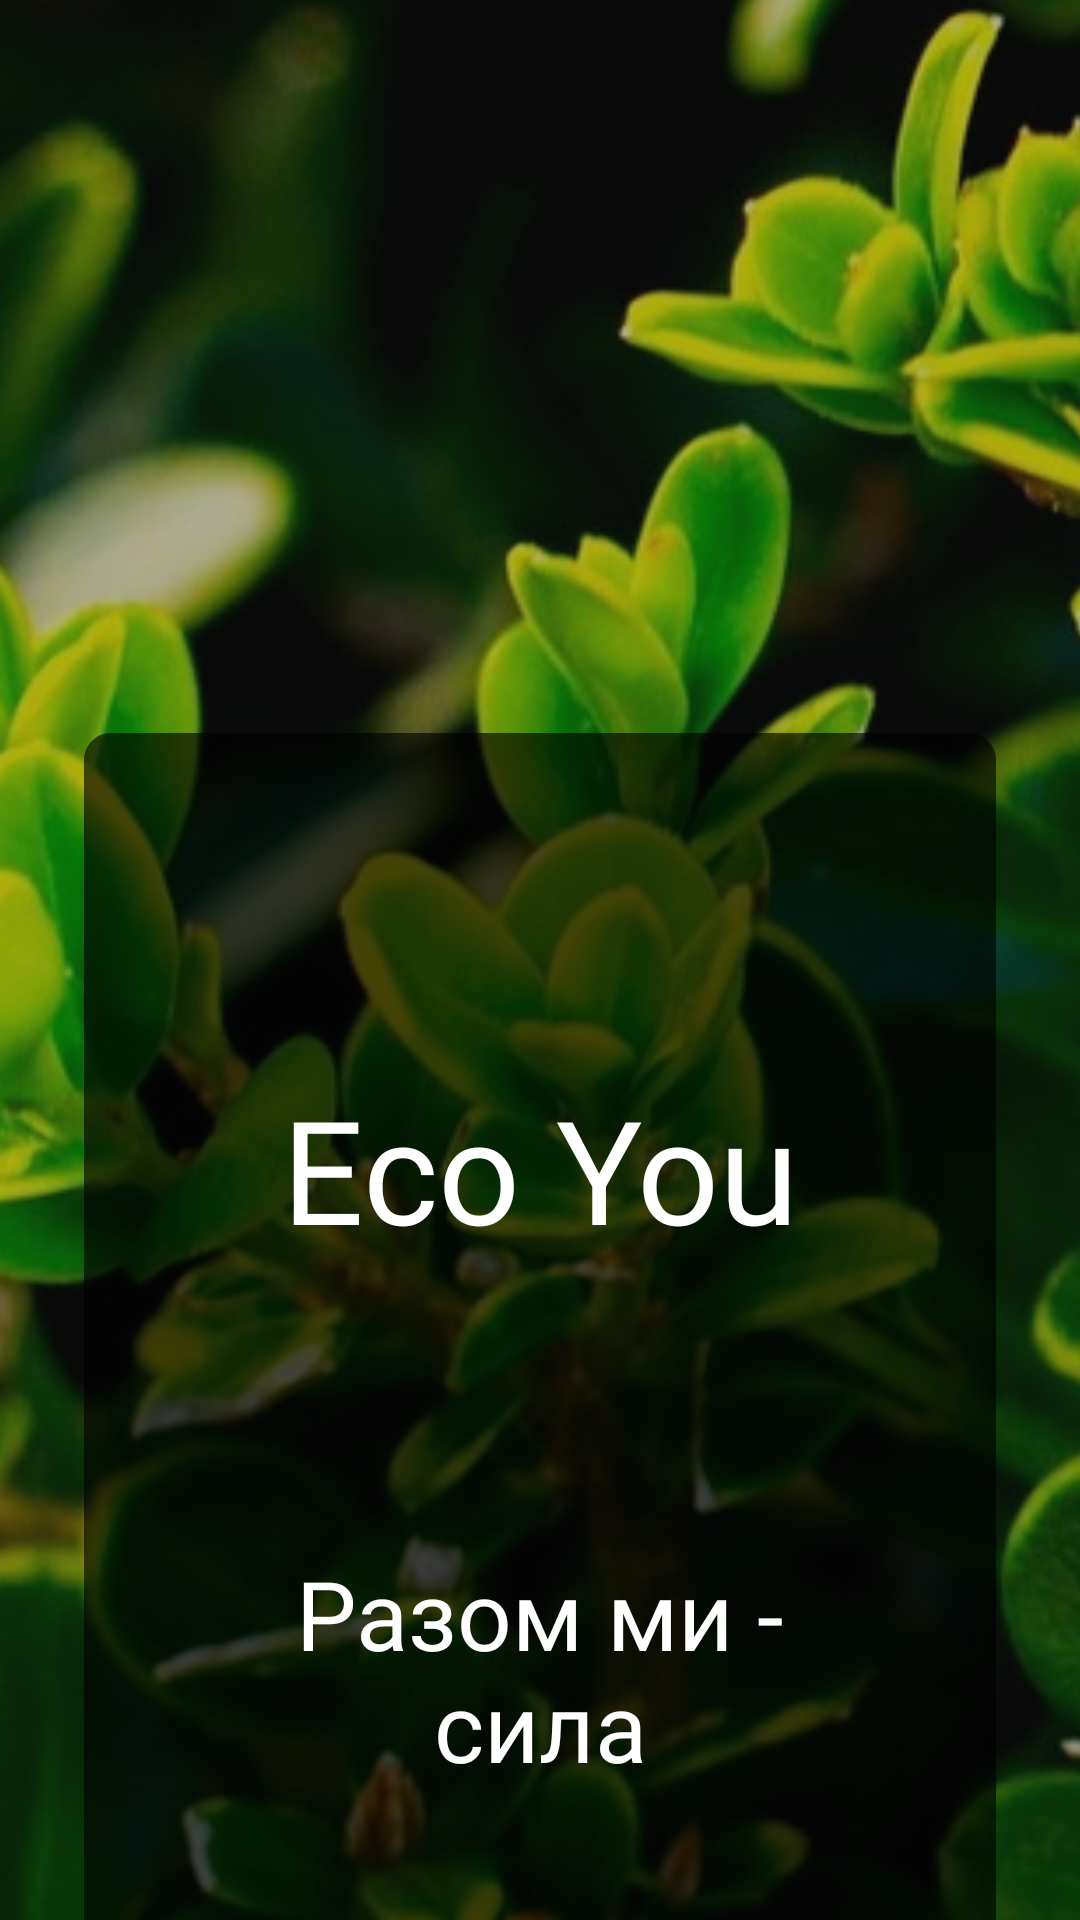

Reconstruct the res/layout file that produces this screen, plus the resources it refers to.
<!-- AndroidManifest.xml: application theme Theme.NewEcoSocialMedia -->
<!-- res/layout/splash_screen.xml -->
<?xml version="1.0" encoding="utf-8"?>
<androidx.constraintlayout.widget.ConstraintLayout xmlns:android="http://schemas.android.com/apk/res/android"
    xmlns:app="http://schemas.android.com/apk/res-auto"
    xmlns:tools="http://schemas.android.com/tools"
    android:layout_width="match_parent"
    android:layout_height="match_parent">

    <ImageView
        android:id="@+id/splash_screen_bg"
        android:layout_width="467dp"
        android:layout_height="936dp"
        app:layout_constraintBottom_toBottomOf="parent"
        app:layout_constraintEnd_toEndOf="parent"
        app:layout_constraintStart_toStartOf="parent"
        app:layout_constraintTop_toTopOf="parent"
        app:srcCompat="@drawable/garden_1818234_1920_1" />

    <ImageView
        android:id="@+id/imageView2"
        android:layout_width="0dp"
        android:layout_height="0dp"
        app:layout_constraintBottom_toBottomOf="@+id/splash_screen_bg"
        app:layout_constraintEnd_toEndOf="@+id/splash_screen_bg"
        app:layout_constraintHorizontal_bias="0"
        app:layout_constraintStart_toStartOf="@+id/splash_screen_bg"
        app:layout_constraintTop_toTopOf="@+id/splash_screen_bg"
        app:srcCompat="@drawable/black" />

    <ImageView
        android:id="@+id/imageView3"
        android:layout_width="wrap_content"
        android:layout_height="wrap_content"
        android:layout_marginStart="28dp"
        android:layout_marginTop="289dp"
        android:layout_marginEnd="28dp"
        android:layout_marginBottom="25dp"
        app:layout_constraintBottom_toBottomOf="parent"
        app:layout_constraintEnd_toEndOf="parent"
        app:layout_constraintStart_toStartOf="parent"
        app:layout_constraintTop_toTopOf="parent"
        app:layout_constraintVertical_bias="0.281"
        app:srcCompat="@drawable/black_2" />

    <TextView
        android:id="@+id/eco_you"
        android:layout_width="262dp"
        android:layout_height="58dp"
        android:layout_alignParentLeft="true"
        android:layout_alignParentTop="true"
        android:layout_marginTop="113dp"
        android:fontFamily="@font/lato_bold"
        android:gravity="center_horizontal|top"
        android:text="Eco You"
        android:textAppearance="@style/eco_you"
        app:layout_constraintEnd_toEndOf="@+id/imageView3"
        app:layout_constraintStart_toStartOf="@+id/imageView3"
        app:layout_constraintTop_toTopOf="@+id/imageView3" />

    <TextView
        android:id="@+id/some_id"
        android:layout_width="177dp"
        android:layout_height="87dp"
        android:layout_alignParentLeft="true"
        android:layout_alignParentTop="true"
        android:layout_marginTop="101dp"
        android:fontFamily="@font/lato_regular"
        android:gravity="center_horizontal|top"
        android:text="Разом ми - сила"
        android:textAppearance="@style/some_id"
        app:layout_constraintEnd_toEndOf="@+id/imageView3"
        app:layout_constraintStart_toStartOf="@+id/imageView3"
        app:layout_constraintTop_toBottomOf="@+id/eco_you" />

    <View
        android:id="@+id/login_butt"
        android:layout_width="119.61dp"
        android:layout_height="34dp"
        android:layout_alignParentLeft="true"
        android:layout_alignParentTop="true"
        android:layout_marginStart="25dp"
        android:layout_marginTop="48dp"
        android:background="@drawable/sign_in"
        app:layout_constraintStart_toStartOf="@+id/imageView3"
        app:layout_constraintTop_toBottomOf="@+id/some_id" />

    <View
        android:id="@+id/register_button"
        android:layout_width="119.61dp"
        android:layout_height="34dp"
        android:layout_alignParentLeft="true"
        android:layout_alignParentTop="true"
        android:layout_marginStart="14dp"
        android:layout_marginTop="48dp"
        android:layout_marginEnd="25dp"
        android:background="@drawable/create_an_acc"
        app:layout_constraintEnd_toEndOf="@+id/imageView3"
        app:layout_constraintStart_toEndOf="@+id/login_butt"
        app:layout_constraintTop_toBottomOf="@+id/some_id" />

    <TextView
        android:id="@+id/some_id2"
        android:layout_width="87dp"
        android:layout_height="23dp"
        android:layout_alignParentLeft="true"
        android:layout_alignParentTop="true"
        android:layout_marginTop="8dp"
        android:layout_marginBottom="7dp"
        android:fontFamily="@font/lato_regular"
        android:gravity="top"
        android:text="Вхід"
        android:textAlignment="center"
        android:textAppearance="@style/some_id2"
        app:layout_constraintBottom_toBottomOf="@+id/login_butt"
        app:layout_constraintEnd_toEndOf="@+id/login_butt"
        app:layout_constraintStart_toStartOf="@+id/login_butt"
        app:layout_constraintTop_toTopOf="@+id/login_butt" />

    <TextView
        android:id="@+id/some_id3"
        android:layout_width="111dp"
        android:layout_height="26dp"
        android:layout_alignParentLeft="true"
        android:layout_alignParentTop="true"
        android:layout_marginTop="8dp"
        android:layout_marginBottom="7dp"
        android:fontFamily="@font/lato_regular"
        android:gravity="top"
        android:text="Реєстрація"
        android:textAlignment="center"
        android:textAppearance="@style/some_id2"
        app:layout_constraintBottom_toBottomOf="@+id/register_button"
        app:layout_constraintEnd_toEndOf="@+id/register_button"
        app:layout_constraintStart_toStartOf="@+id/register_button"
        app:layout_constraintTop_toTopOf="@+id/register_button" />






</androidx.constraintlayout.widget.ConstraintLayout>
<!-- resources referenced by this layout -->
<resources>
  <!-- drawable black (drawable) -->
  <?xml version="1.0" encoding="utf-8"?>
  <vector
      xmlns:android="http://schemas.android.com/apk/res/android"
      xmlns:aapt="http://schemas.android.com/aapt"
      android:width="360dp"
      android:height="800dp"
      android:viewportWidth="360"
      android:viewportHeight="800"
      >
  
      <group>
  
          <clip-path
              android:pathData="M0 0H360V800H0V0Z"
              />
  
          <path
              android:pathData="M0 0V800H360V0"
              android:fillColor="#59191A19"
              />
  
      </group>
  
  </vector>
  <!-- drawable black_2 (drawable) -->
  <?xml version="1.0" encoding="utf-8"?>
  <vector
  xmlns:android="http://schemas.android.com/apk/res/android"
  xmlns:aapt="http://schemas.android.com/aapt"
  android:width="304dp"
  android:height="486dp"
  android:viewportWidth="304"
  android:viewportHeight="486"
      >
  
  <group>
  
      <clip-path
          android:pathData="M9 0H295C299.971 0 304 4.02944 304 9V477C304 481.971 299.971 486 295 486H9C4.02944 486 0 481.971 0 477V9C0 4.02944 4.02944 0 9 0Z"
          />
  
      <path
          android:pathData="M0 0V486H304V0"
          android:fillColor="#9E000000"
          />
  
  </group>
  
  </vector>
  <style name="eco_you">
          <item name="android:windowTranslucentStatus">true</item>
          <item name="android:windowTranslucentNavigation">true</item>
          <item name="android:textSize">
              48sp
          </item>
  
          <item name="android:textColor">
              #FFFFFF
          </item>
  
      </style>
  <style name="some_id">
          <item name="android:windowTranslucentStatus">true</item>
          <item name="android:windowTranslucentNavigation">true</item>
          <item name="android:textSize">
              32sp
          </item>
  
          <item name="android:textColor">
              #FFFFFF
          </item>
  
      </style>
  <style name="some_id2">
          <item name="android:windowTranslucentStatus">true</item>
          <item name="android:windowTranslucentNavigation">true</item>
  
          <item name="android:textSize">
              16sp
          </item>
  
          <item name="android:textColor">
              #FFFFFF
          </item>
  
      </style>
  <style name="Theme.NewEcoSocialMedia" parent="Theme.MaterialComponents.DayNight.NoActionBar">
          
          <item name="colorPrimary">@color/purple_500</item>
          <item name="colorPrimaryVariant">@color/purple_700</item>
          <item name="colorOnPrimary">@color/white</item>
          
          <item name="colorSecondary">@color/teal_200</item>
          <item name="colorSecondaryVariant">@color/teal_700</item>
          <item name="colorOnSecondary">@color/black</item>
          
          <item name="android:statusBarColor" tools:targetApi="l">@android:color/transparent</item>
          
          <item name="android:windowTranslucentStatus">true</item>
          <item name="android:windowTranslucentNavigation">true</item>
          <item name="android:popupMenuStyle">@style/PopupMenu</item>
  
      </style>
  <color name="purple_500">#FF6200EE</color>
  <color name="purple_700">#FF3700B3</color>
  <color name="white">#FFFFFFFF</color>
  <color name="teal_200">#FF03DAC5</color>
  <color name="teal_700">#FF018786</color>
  <color name="black">#FF000000</color>
  <style name="PopupMenu" parent="Widget.MaterialComponents.PopupMenu">
          <item name="android:popupBackground">@drawable/rectangle_55</item>
          <item name="android:textColor">@color/dark_green</item>
          <item name="android:textStyle">normal</item>
          <item name="android:fontFamily">@font/lato_bold</item>
          <item name="android:textSize">16sp</item>
          <item name="android:gravity">center</item>
      </style>
</resources>
